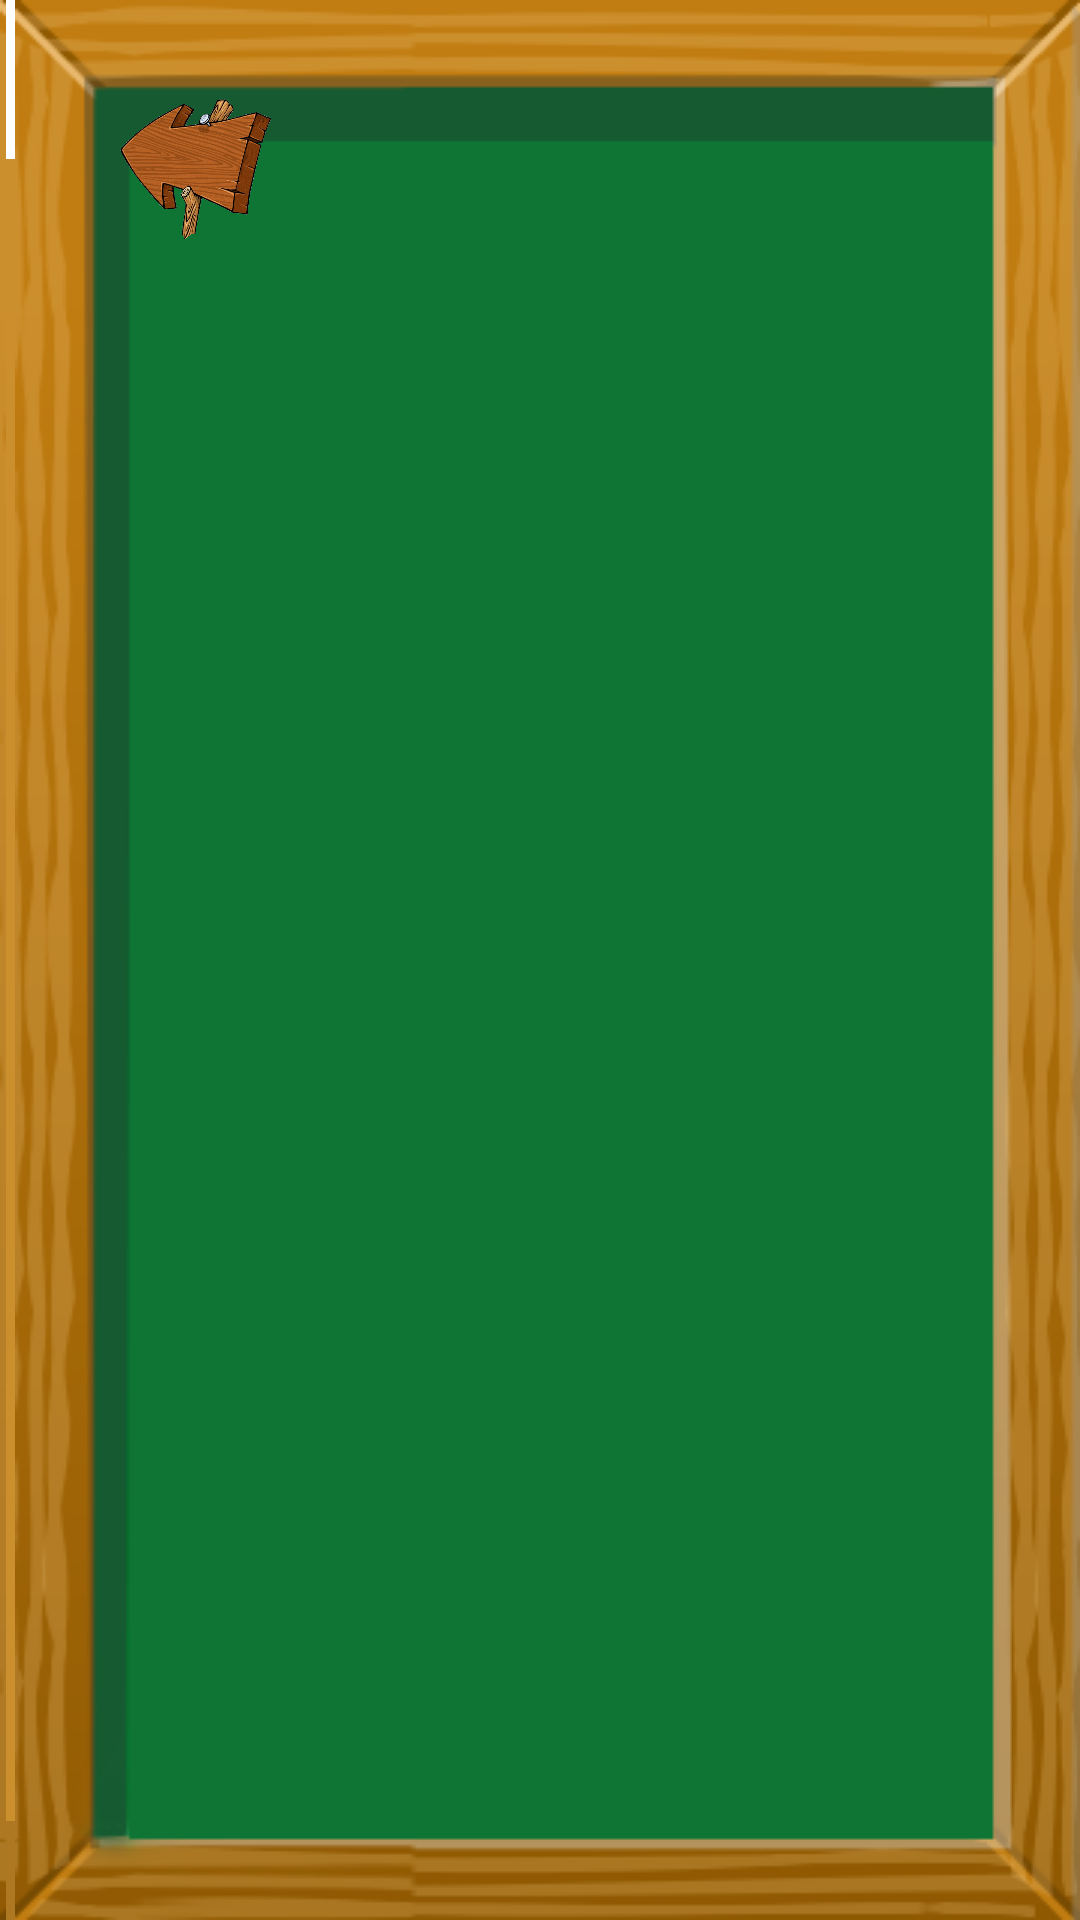

Write the Android layout XML for this screen, with the resource values it uses.
<!-- AndroidManifest.xml: application theme AppThme -->
<!-- res/layout/activity_game_type.xml -->
<?xml version="1.0" encoding="utf-8"?>
<FrameLayout xmlns:android="http://schemas.android.com/apk/res/android"
             xmlns:tools="http://schemas.android.com/tools"
             android:layout_width="match_parent"
             android:layout_height="match_parent"
             android:padding="0dip"
             tools:context="com.jane.antonio.pishuvalko.controllers.GameTypeActivity">

  <ImageView
    android:layout_width="match_parent"
    android:layout_height="match_parent"
    android:background="@drawable/greenboardfinal"
    android:scaleType="fitCenter"/>

  <LinearLayout
    android:layout_width="match_parent"
    android:layout_height="match_parent"
    android:layout_margin="@dimen/board_borders"
    android:orientation="vertical">

    <ImageView
      android:id="@+id/btn_close"
      android:layout_width="70dp"
      android:layout_height="50dp"
      android:contentDescription="@string/close_board"
      android:src="@drawable/exit_arrow"/>

    <android.support.v7.widget.RecyclerView
      android:layout_margin="10dp"
      android:id="@+id/rvGameTypes"
      android:layout_width="match_parent"
      android:layout_height="wrap_content"/>

  </LinearLayout>


</FrameLayout>
<!-- resources referenced by this layout -->
<resources>
  <dimen name="board_borders">31dp</dimen>
  <!-- drawable exit_arrow: png bitmap (drawable, 63327 bytes) -->
  <string name="close_board">Close board.</string>
</resources>
